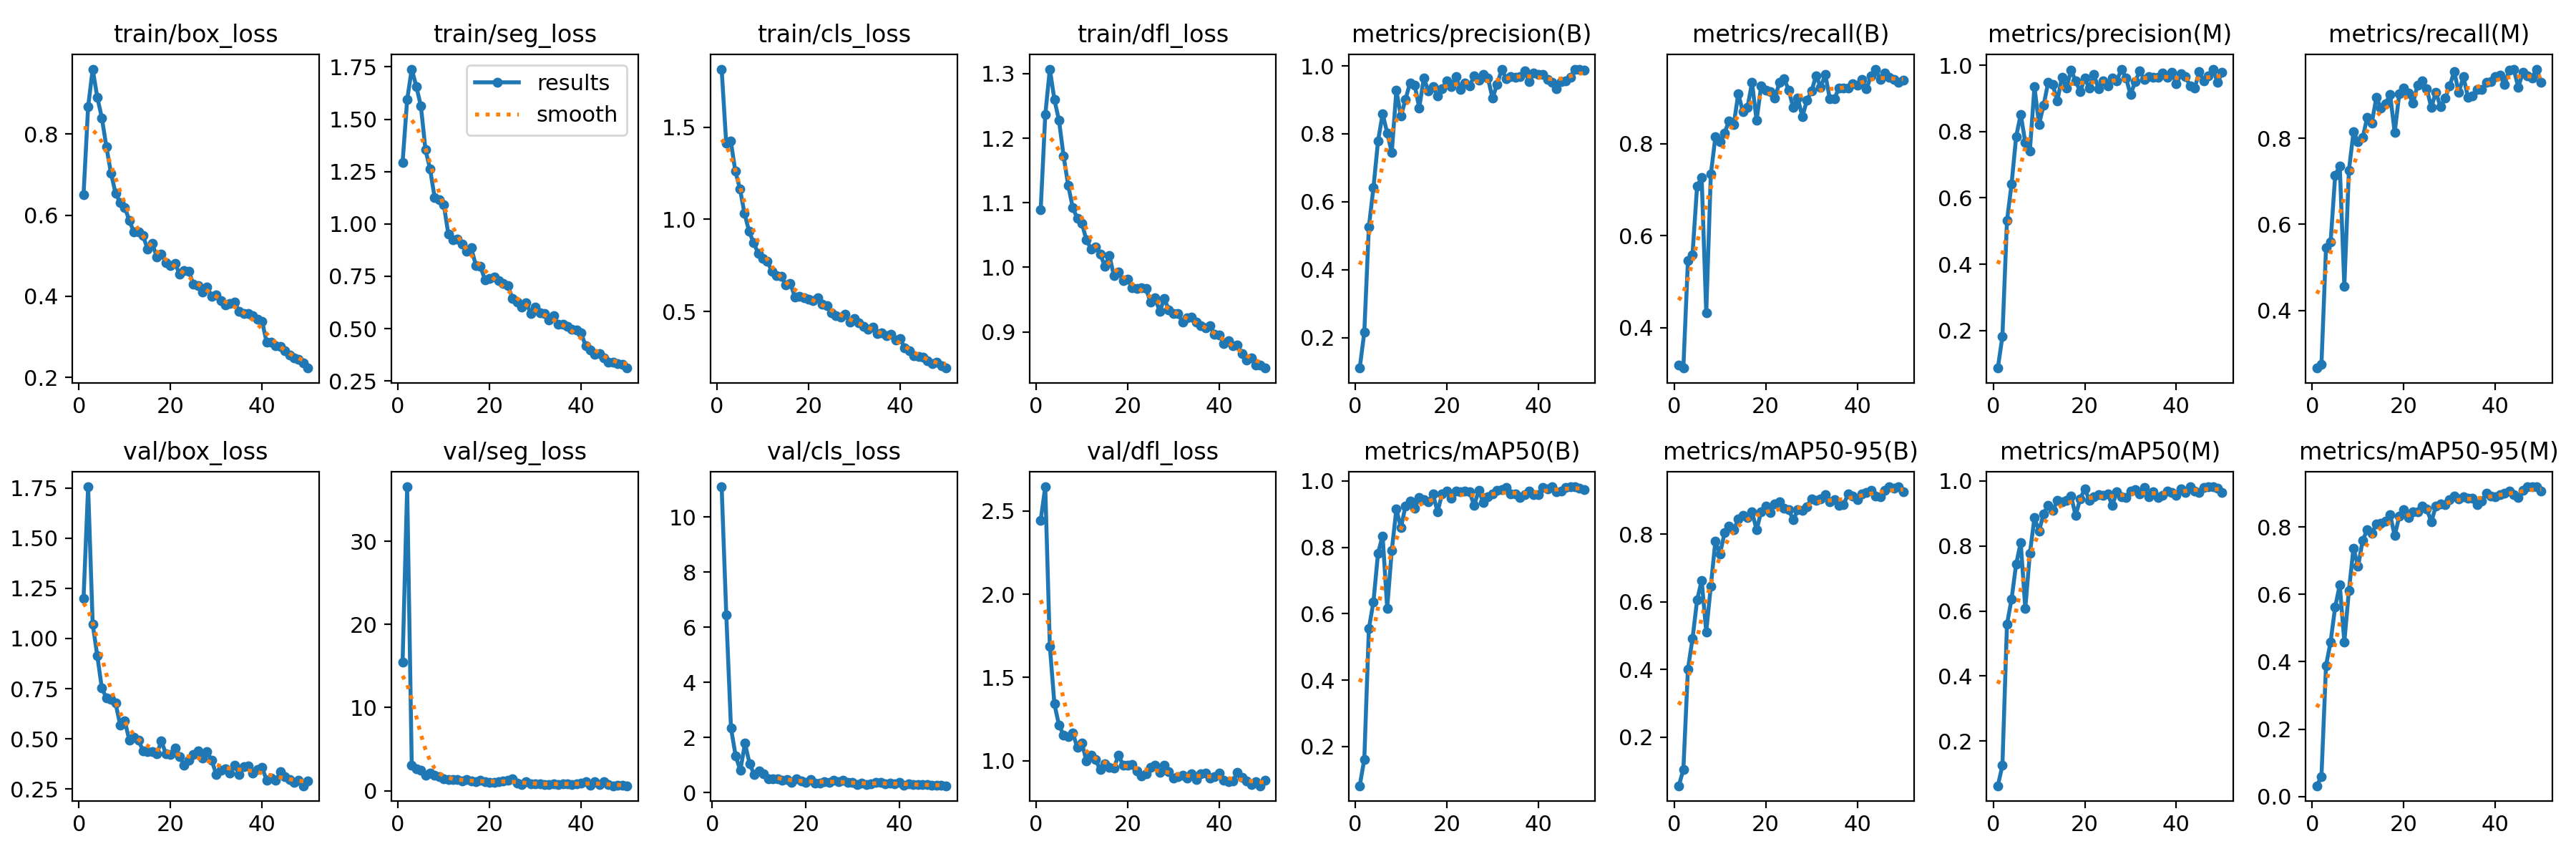

Source data for this figure (header and first rows):
epoch, train/box_loss, train/seg_loss, train/cls_loss, train/dfl_loss, metrics/precision(B), metrics/recall(B), metrics/mAP50(B), metrics/mAP50-95(B), metrics/precision(M), metrics/recall(M), metrics/mAP50(M), metrics/mAP50-95(M), val/box_loss, val/seg_loss, val/cls_loss, val/dfl_loss, lr/pg0, lr/pg1, lr/pg2
1, 0.6504, 1.293, 1.815, 1.089, 0.1103, 0.3189, 0.08153, 0.05607, 0.08644, 0.2667, 0.06225, 0.03192, 1.198, 15.44, inf, 2.445, 0.0004705, 0.0004705, 0.0004705
2, 0.8674, 1.594, 1.414, 1.236, 0.2162, 0.3119, 0.1616, 0.1033, 0.1818, 0.2758, 0.1246, 0.05976, 1.755, 36.57, 11.1, 2.646, 0.0009281, 0.0009281, 0.0009281
3, 0.9604, 1.739, 1.425, 1.307, 0.5267, 0.5462, 0.555, 0.4014, 0.5311, 0.5462, 0.5592, 0.3891, 1.072, 3.104, 6.436, 1.688, 0.001367, 0.001367, 0.001367
4, 0.8911, 1.657, 1.26, 1.26, 0.6417, 0.5589, 0.6361, 0.4911, 0.6417, 0.5589, 0.6367, 0.459, 0.915, 2.596, 2.346, 1.341, 0.001344, 0.001344, 0.001344
5, 0.8401, 1.563, 1.166, 1.228, 0.7788, 0.7078, 0.7824, 0.6052, 0.7845, 0.7137, 0.7438, 0.5631, 0.753, 2.458, 1.331, 1.214, 0.001344, 0.001344, 0.001344
6, 0.7681, 1.354, 1.032, 1.173, 0.8588, 0.7259, 0.8345, 0.6637, 0.8524, 0.7358, 0.8107, 0.6278, 0.7039, 1.858, 0.8081, 1.155, 0.001316, 0.001316, 0.001316
7, 0.7034, 1.263, 0.9352, 1.127, 0.8027, 0.432, 0.6168, 0.5117, 0.7671, 0.457, 0.6078, 0.4588, 0.6979, 2.086, 1.786, 1.146, 0.001288, 0.001288, 0.001288
8, 0.6541, 1.126, 0.8717, 1.093, 0.7447, 0.7337, 0.7902, 0.647, 0.7421, 0.7254, 0.7768, 0.6118, 0.6778, 1.856, 1.037, 1.169, 0.001259, 0.001259, 0.001259
9, 0.6312, 1.117, 0.8161, 1.076, 0.9278, 0.8149, 0.9147, 0.7804, 0.9349, 0.8142, 0.8872, 0.7366, 0.5702, 1.648, 0.6467, 1.079, 0.001231, 0.001231, 0.001231
10, 0.6194, 1.093, 0.7892, 1.068, 0.8517, 0.8044, 0.8589, 0.7419, 0.8221, 0.7923, 0.8455, 0.6831, 0.5909, 1.442, 0.776, 1.108, 0.001203, 0.001203, 0.001203
11, 0.5866, 0.9502, 0.7725, 1.042, 0.9014, 0.824, 0.9245, 0.8044, 0.8796, 0.8011, 0.8996, 0.7597, 0.494, 1.352, 0.6693, 0.9978, 0.001174, 0.001174, 0.001174
12, 0.5586, 0.923, 0.7164, 1.029, 0.9503, 0.85, 0.9392, 0.8246, 0.9486, 0.8482, 0.9256, 0.7921, 0.5083, 1.332, 0.489, 1.032, 0.001146, 0.001146, 0.001146
13, 0.5591, 0.9277, 0.6931, 1.032, 0.9441, 0.8412, 0.9168, 0.8141, 0.9419, 0.8355, 0.9086, 0.7816, 0.4926, 1.331, 0.5056, 1.006, 0.001118, 0.001118, 0.001118
14, 0.549, 0.9032, 0.6891, 1.021, 0.8764, 0.9093, 0.9496, 0.8449, 0.8925, 0.8943, 0.9398, 0.8091, 0.4417, 1.151, 0.5006, 0.9454, 0.001089, 0.001089, 0.001089
15, 0.5162, 0.8711, 0.6462, 1.002, 0.9639, 0.8697, 0.9436, 0.857, 0.9639, 0.8697, 0.9368, 0.8107, 0.4382, 1.326, 0.452, 0.9803, 0.001061, 0.001061, 0.001061
16, 0.5309, 0.8853, 0.6522, 1.018, 0.9268, 0.8789, 0.938, 0.8505, 0.9318, 0.8802, 0.9409, 0.8178, 0.4383, 1.166, 0.4633, 0.9585, 0.001033, 0.001033, 0.001033
17, 0.497, 0.8027, 0.5801, 0.9872, 0.9388, 0.9332, 0.9603, 0.867, 0.9853, 0.9013, 0.9532, 0.8368, 0.4254, 1.045, 0.3812, 0.955, 0.001005, 0.001005, 0.001005
18, 0.5033, 0.7966, 0.5834, 0.993, 0.9111, 0.8511, 0.9068, 0.8133, 0.9535, 0.8133, 0.8942, 0.7744, 0.4897, 1.274, 0.4876, 1.034, 0.0009763, 0.0009763, 0.0009763
19, 0.4835, 0.7336, 0.5757, 0.9789, 0.9317, 0.9261, 0.961, 0.867, 0.9209, 0.903, 0.9453, 0.8316, 0.4255, 1.065, 0.4161, 0.9735, 0.000948, 0.000948, 0.000948
20, 0.4755, 0.7394, 0.5668, 0.9815, 0.9563, 0.9171, 0.9695, 0.8829, 0.961, 0.9155, 0.976, 0.8512, 0.4238, 1.031, 0.3715, 0.974, 0.0009197, 0.0009197, 0.0009197
21, 0.4814, 0.746, 0.5608, 0.9685, 0.9396, 0.9135, 0.947, 0.865, 0.9311, 0.9042, 0.9401, 0.827, 0.456, 1.024, 0.4662, 0.9756, 0.0008914, 0.0008914, 0.0008914
22, 0.4542, 0.7303, 0.5758, 0.9673, 0.9689, 0.8989, 0.9685, 0.8897, 0.9721, 0.8809, 0.9513, 0.846, 0.4122, 1.048, 0.3543, 0.9395, 0.0008631, 0.0008631, 0.0008631
23, 0.4635, 0.715, 0.5399, 0.9683, 0.9298, 0.9341, 0.9662, 0.8954, 0.9296, 0.9234, 0.9584, 0.8442, 0.3709, 1.166, 0.3567, 0.9068, 0.0008348, 0.0008348, 0.0008348
24, 0.462, 0.7053, 0.5301, 0.9671, 0.9504, 0.9422, 0.9686, 0.8776, 0.954, 0.9327, 0.9559, 0.8623, 0.3949, 1.286, 0.3893, 0.9212, 0.0008065, 0.0008065, 0.0008065
25, 0.4294, 0.6449, 0.4943, 0.9461, 0.9405, 0.9172, 0.9665, 0.8734, 0.9385, 0.9148, 0.96, 0.8532, 0.4213, 1.457, 0.3743, 0.9602, 0.0007782, 0.0007782, 0.0007782
26, 0.4267, 0.6256, 0.4767, 0.9532, 0.9709, 0.8786, 0.9262, 0.8428, 0.962, 0.8711, 0.9252, 0.8157, 0.4403, 0.9055, 0.4398, 0.9748, 0.0007499, 0.0007499, 0.0007499
27, 0.4109, 0.6035, 0.4703, 0.9312, 0.9569, 0.8989, 0.971, 0.8721, 0.9543, 0.9069, 0.9668, 0.8615, 0.4054, 0.7556, 0.4019, 0.9291, 0.0007216, 0.0007216, 0.0007216
28, 0.4227, 0.6238, 0.4848, 0.9513, 0.9753, 0.8593, 0.9343, 0.8703, 0.9883, 0.8724, 0.9509, 0.8695, 0.4355, 1.044, 0.4355, 0.9723, 0.0006934, 0.0006934, 0.0006934
29, 0.3999, 0.5728, 0.4422, 0.9339, 0.9645, 0.8947, 0.9532, 0.8818, 0.9625, 0.8923, 0.9502, 0.8665, 0.3931, 0.8217, 0.3658, 0.9328, 0.0006651, 0.0006651, 0.0006651
30, 0.4025, 0.6028, 0.4602, 0.9288, 0.905, 0.9147, 0.9613, 0.9056, 0.9118, 0.9206, 0.968, 0.8816, 0.3234, 0.7954, 0.3597, 0.8938, 0.0006368, 0.0006368, 0.0006368
31, 0.3893, 0.5764, 0.4367, 0.9284, 0.9448, 0.9485, 0.972, 0.9006, 0.9506, 0.9546, 0.9729, 0.892, 0.3453, 0.867, 0.3001, 0.9048, 0.0006085, 0.0006085, 0.0006085
32, 0.3779, 0.5719, 0.4194, 0.9147, 0.9892, 0.9231, 0.9728, 0.9045, 0.983, 0.9056, 0.9606, 0.884, 0.3509, 0.7207, 0.3317, 0.9117, 0.0005802, 0.0005802, 0.0005802
33, 0.3819, 0.5402, 0.4027, 0.9217, 0.9628, 0.9513, 0.9808, 0.9168, 0.9577, 0.9433, 0.9801, 0.8893, 0.3315, 0.745, 0.3049, 0.8961, 0.0005519, 0.0005519, 0.0005519
34, 0.3862, 0.5608, 0.414, 0.9233, 0.9692, 0.8977, 0.9603, 0.8971, 0.9671, 0.8953, 0.9522, 0.8858, 0.3675, 0.8497, 0.3121, 0.9211, 0.0005236, 0.0005236, 0.0005236
35, 0.3618, 0.5201, 0.3795, 0.9152, 0.9667, 0.8982, 0.9617, 0.9024, 0.9637, 0.8977, 0.9671, 0.8862, 0.3233, 0.7706, 0.361, 0.8868, 0.0004953, 0.0004953, 0.0004953
36, 0.3582, 0.5195, 0.3838, 0.9095, 0.9685, 0.9218, 0.9489, 0.8852, 0.9647, 0.9135, 0.9493, 0.8668, 0.3607, 0.8044, 0.361, 0.9232, 0.000467, 0.000467, 0.000467
37, 0.3567, 0.5101, 0.3704, 0.9061, 0.986, 0.9208, 0.9579, 0.8875, 0.9771, 0.9125, 0.9551, 0.876, 0.3653, 0.8298, 0.3296, 0.9274, 0.0004387, 0.0004387, 0.0004387
38, 0.3517, 0.4956, 0.3757, 0.9091, 0.9542, 0.9218, 0.9692, 0.9206, 0.9629, 0.9302, 0.9698, 0.9, 0.3305, 0.7678, 0.3316, 0.895, 0.0004104, 0.0004104, 0.0004104
39, 0.3425, 0.4943, 0.3468, 0.8964, 0.9788, 0.9312, 0.9588, 0.9127, 0.9788, 0.9312, 0.9643, 0.8923, 0.349, 0.7887, 0.3297, 0.9048, 0.0003821, 0.0003821, 0.0003821
40, 0.3386, 0.4803, 0.3515, 0.8946, 0.9748, 0.9278, 0.9579, 0.9018, 0.9437, 0.9431, 0.9565, 0.89, 0.357, 0.8892, 0.3686, 0.9248, 0.0003538, 0.0003538, 0.0003538
41, 0.2861, 0.4168, 0.3032, 0.8823, 0.9741, 0.9402, 0.9795, 0.9203, 0.9741, 0.9461, 0.9767, 0.8955, 0.2954, 1.046, 0.2737, 0.8811, 0.0003255, 0.0003255, 0.0003255
42, 0.2865, 0.3983, 0.2873, 0.8858, 0.9601, 0.919, 0.9752, 0.9237, 0.9666, 0.9244, 0.9657, 0.9008, 0.3051, 0.6857, 0.3059, 0.8722, 0.0002972, 0.0002972, 0.0002972
43, 0.2777, 0.3779, 0.26, 0.8788, 0.9522, 0.9482, 0.9818, 0.93, 0.9378, 0.9571, 0.9814, 0.9074, 0.2926, 1.049, 0.2796, 0.8794, 0.0002689, 0.0002689, 0.0002689
44, 0.2752, 0.3816, 0.2574, 0.8793, 0.9337, 0.9626, 0.9675, 0.914, 0.931, 0.9602, 0.9683, 0.8966, 0.337, 0.7766, 0.2909, 0.9302, 0.0002406, 0.0002406, 0.0002406
45, 0.266, 0.3612, 0.2526, 0.8662, 0.954, 0.9397, 0.9687, 0.9121, 0.981, 0.9182, 0.9654, 0.8876, 0.3115, 1.079, 0.2977, 0.9001, 0.0002124, 0.0002124, 0.0002124
46, 0.254, 0.3413, 0.2321, 0.8568, 0.9548, 0.9543, 0.9805, 0.931, 0.9524, 0.9526, 0.9811, 0.908, 0.2993, 0.7479, 0.2943, 0.8777, 0.0001841, 0.0001841, 0.0001841
47, 0.2477, 0.3391, 0.2157, 0.8592, 0.9674, 0.944, 0.9817, 0.9407, 0.9674, 0.944, 0.9814, 0.9187, 0.2839, 0.5952, 0.2646, 0.8556, 0.0001558, 0.0001558, 0.0001558
48, 0.245, 0.3335, 0.2252, 0.8481, 0.9888, 0.9403, 0.9822, 0.9358, 0.9888, 0.9403, 0.9822, 0.9193, 0.2935, 0.6156, 0.2639, 0.8732, 0.0001275, 0.0001275, 0.0001275
49, 0.2349, 0.3299, 0.2065, 0.849, 0.9905, 0.9342, 0.9789, 0.9407, 0.9483, 0.9602, 0.9775, 0.9193, 0.267, 0.6183, 0.2687, 0.8499, 9.9173e-05, 9.9173e-05, 9.9173e-05
50, 0.2228, 0.3118, 0.193, 0.8439, 0.9873, 0.9381, 0.9733, 0.9259, 0.9786, 0.9298, 0.9639, 0.9063, 0.2906, 0.6056, 0.2487, 0.8809, 7.0878e-05, 7.0878e-05, 7.0878e-05
